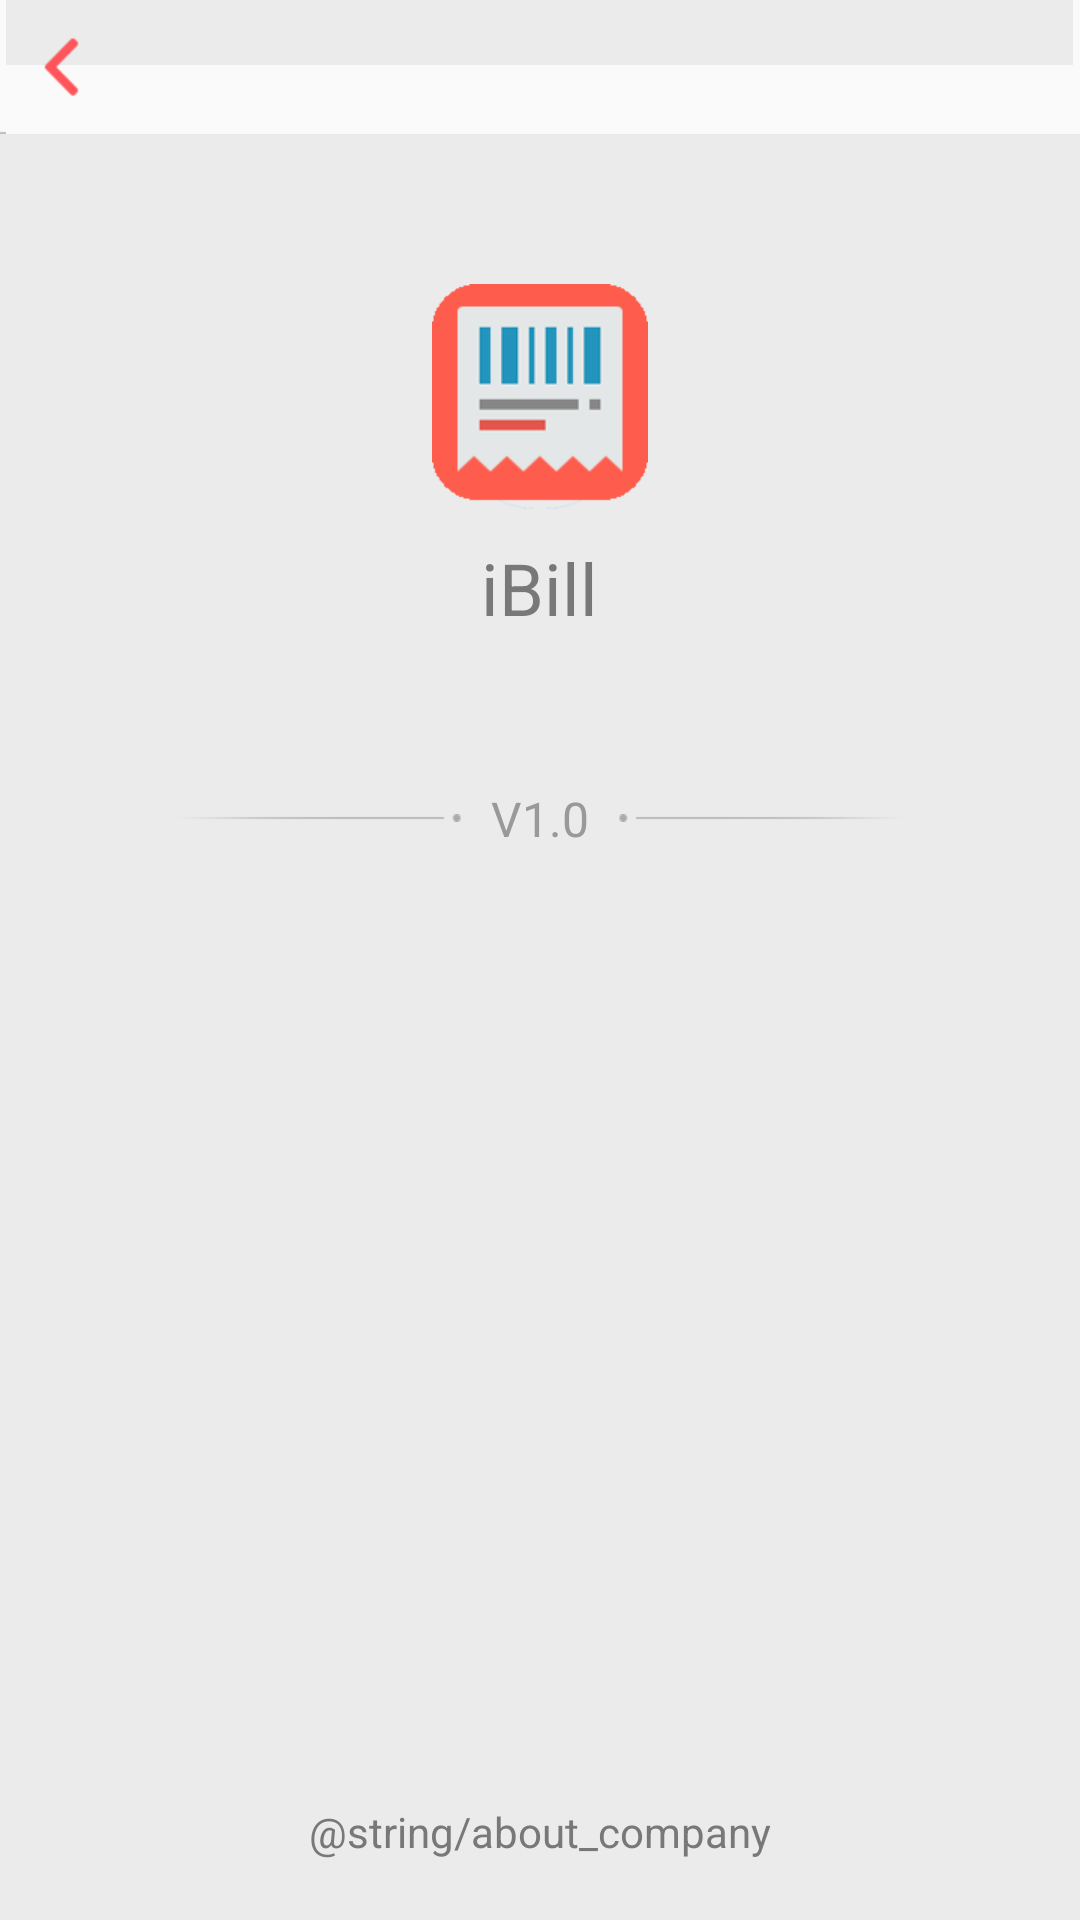

Produce the Android XML layout that renders to this screen, including the resource entries it uses.
<!-- AndroidManifest.xml: application theme AppTheme -->
<!-- res/layout/about_layout.xml -->
<?xml version="1.0" encoding="utf-8"?>
<LinearLayout xmlns:android="http://schemas.android.com/apk/res/android"
              android:layout_width="match_parent"
              android:layout_height="match_parent"
              android:background="@color/background"
              android:gravity="center_horizontal"
              android:orientation="vertical">
    
    <include layout="@layout/inc_title_layout"/>

    <ImageView
        android:layout_width="wrap_content"
        android:layout_height="wrap_content"
        android:layout_marginTop="50dp"
        android:src="@mipmap/ic_about_logo"/>

    <TextView
        android:layout_width="wrap_content"
        android:layout_height="wrap_content"
        android:layout_marginTop="10dp"
        android:text="@string/app_name"
        android:textColor="#787878"
        android:textSize="24dp"/>

    <FrameLayout
        android:layout_width="wrap_content"
        android:layout_height="wrap_content"
        android:layout_marginTop="50dp">

        <TextView
            android:id="@+id/version"
            android:layout_width="wrap_content"
            android:layout_height="wrap_content"
            android:layout_gravity="center"
            android:gravity="center"
            android:text="V1.0"
            android:textColor="#999999"
            android:textSize="16dp"/>

        <ImageView
            android:layout_width="wrap_content"
            android:layout_height="wrap_content"
            android:layout_gravity="center"
            android:src="@mipmap/ic_about_version"/>
    </FrameLayout>

    <TextView
        android:layout_width="wrap_content"
        android:layout_height="0dp"
        android:layout_marginBottom="20dp"
        android:layout_weight="1"
        android:gravity="bottom"
        android:text="@string/about_company"
        android:textColor="#787878"
        android:textSize="14dp"/>
</LinearLayout>
<!-- res/layout/inc_title_layout.xml (included above) -->
<?xml version="1.0" encoding="utf-8"?>
<FrameLayout xmlns:android="http://schemas.android.com/apk/res/android"
    android:id="@+id/layer_title"
    android:layout_width="match_parent"
    android:layout_height="wrap_content"
    android:background="@mipmap/ic_title_bg">
    
    <ImageView
        android:id="@+id/btn_back"
        android:layout_width="wrap_content"
        android:layout_height="wrap_content"
        android:layout_gravity="center_vertical"
        android:src="@drawable/button_back"/>
    
    <TextView
        android:id="@+id/txt_title"
        android:layout_width="wrap_content"
        android:layout_height="wrap_content"
        android:layout_gravity="center"
        style="@style/AppTheme.UI.TitleText"/>
    
    <ImageView
        android:id="@+id/btn_func"
        android:layout_width="wrap_content"
        android:layout_height="wrap_content"
        android:layout_gravity="right|center_vertical"/>
</FrameLayout>
<!-- resources referenced by this layout -->
<resources>
  <color name="background">#ebebeb</color>
  <!-- drawable button_back (drawable) -->
  <?xml version="1.0" encoding="utf-8"?>
  <selector xmlns:android="http://schemas.android.com/apk/res/android">
      <item android:drawable="@mipmap/ic_back_selected" android:state_selected="true"/>
      <item android:drawable="@mipmap/ic_back_selected" android:state_pressed="true"/>
      <item android:drawable="@mipmap/ic_back_selected" android:state_focused="true"/>
      <item android:drawable="@mipmap/ic_back_normal"/>
  </selector>
  <!-- mipmap ic_about_logo: png bitmap (mipmap-xhdpi, 5676 bytes) -->
  <!-- mipmap ic_about_version: png bitmap (mipmap-xhdpi, 3052 bytes) -->
  <string name="app_name">iBill</string>
  <style name="AppTheme.UI.TitleText">
          <item name="android:textColor">#333333</item>
          <item name="android:textSize">18sp</item>
      </style>
  <style name="AppTheme" parent="android:Theme.Light">
          <item name="android:windowNoTitle">true</item>
      </style>
</resources>
